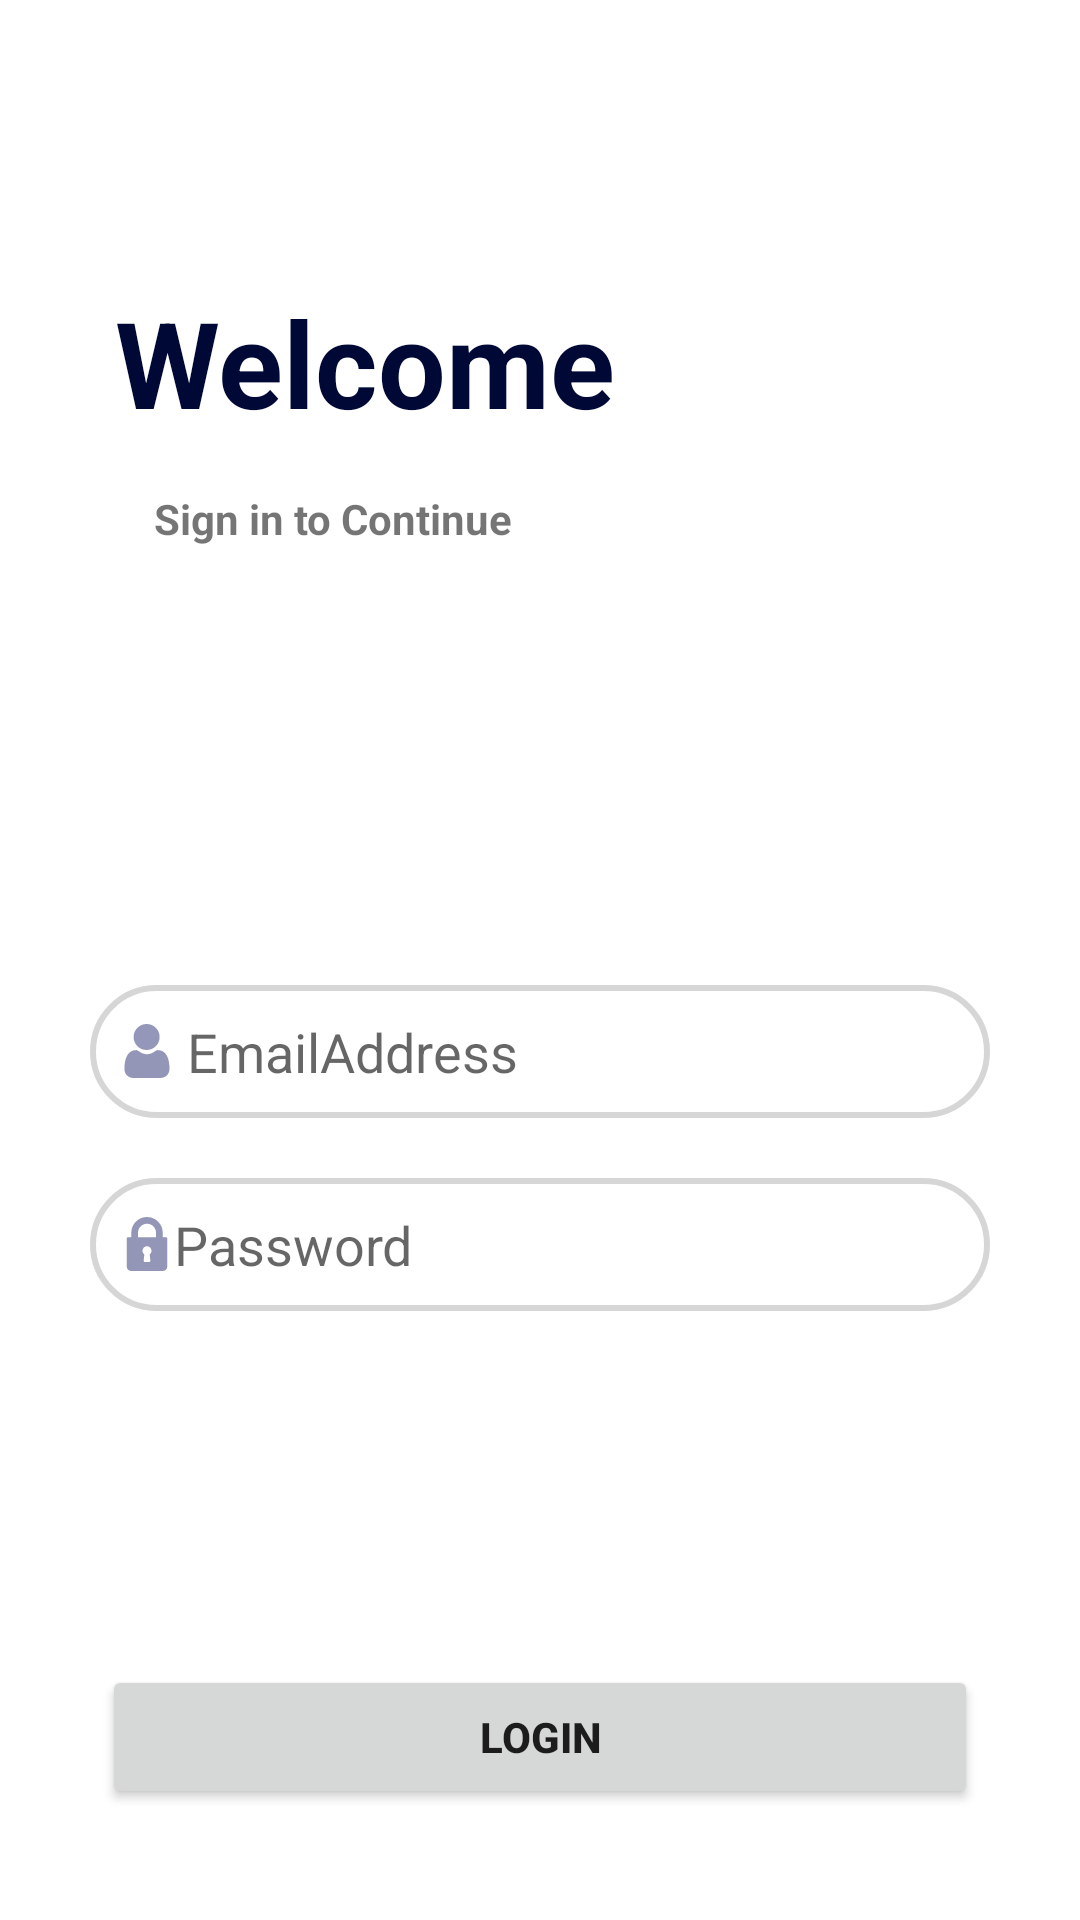

Layout XML and referenced resources for this Android screen:
<!-- AndroidManifest.xml: application theme AppTheme -->
<!-- res/layout/activity_login.xml -->
<?xml version="1.0" encoding="utf-8"?>
<androidx.constraintlayout.widget.ConstraintLayout
    xmlns:android="http://schemas.android.com/apk/res/android"
    xmlns:app="http://schemas.android.com/apk/res-auto"
    xmlns:tools="http://schemas.android.com/tools"
    android:layout_width="match_parent"
    android:layout_height="match_parent"
    tools:context=".UI.main.MainActivity">

    <androidx.appcompat.widget.Toolbar
        android:id="@+id/login_toolbar"
        android:layout_width="match_parent"
        android:layout_height="wrap_content"
        android:background="@color/colorPrimary"
        app:layout_constraintStart_toStartOf="parent"
        tools:ignore="MissingConstraints" />


    <androidx.constraintlayout.widget.ConstraintLayout
        android:id="@+id/loginView"
        android:layout_width="match_parent"
        android:layout_height="match_parent"
        android:padding="10dp"
        android:visibility="visible"
        app:layout_constraintBottom_toBottomOf="parent"
        app:layout_constraintEnd_toEndOf="parent"
        app:layout_constraintStart_toStartOf="parent"
        app:layout_constraintTop_toTopOf="parent">

        

        <TextView
            android:id="@+id/textView"
            android:layout_width="wrap_content"
            android:layout_height="wrap_content"
            android:layout_marginTop="84dp"
            android:text="Welcome"
            android:textSize="40sp"
            android:textStyle="bold"
            android:textColor="#000935"
            app:layout_constraintEnd_toEndOf="parent"
            app:layout_constraintHorizontal_bias="0.163"
            app:layout_constraintStart_toStartOf="parent"
            app:layout_constraintTop_toTopOf="parent" />

        <TextView
            android:id="@+id/textView2"
            android:layout_width="wrap_content"
            android:layout_height="wrap_content"
            android:layout_marginTop="16dp"
            android:text="Sign in to Continue"
            android:textSize="14sp"
            android:textStyle="bold"
            app:layout_constraintEnd_toEndOf="@+id/textView"
            app:layout_constraintHorizontal_bias="0.275"
            app:layout_constraintStart_toStartOf="@+id/textView"
            app:layout_constraintTop_toBottomOf="@+id/textView" />

        <ImageView
            android:id="@+id/icon_facebook"
            android:layout_width="39dp"
            android:layout_height="38dp"
            android:layout_marginTop="88dp"
            android:src="@drawable/ic_facebook"
            app:layout_constraintEnd_toEndOf="parent"
            app:layout_constraintHorizontal_bias="0.407"
            app:layout_constraintStart_toStartOf="parent"
            app:layout_constraintTop_toBottomOf="@+id/textView2" />

        <ImageView
            android:id="@+id/icon_google"
            android:layout_width="32dp"
            android:layout_height="37dp"
            android:src="@drawable/ic_google_plus"
            app:layout_constraintBottom_toBottomOf="@+id/icon_facebook"
            app:layout_constraintEnd_toEndOf="parent"
            app:layout_constraintHorizontal_bias="0.21"
            app:layout_constraintStart_toEndOf="@+id/icon_facebook" />


        <EditText
            android:id="@+id/email_login"
            android:layout_width="match_parent"
            android:layout_height="wrap_content"
            android:layout_margin="20dp"
            android:layout_marginTop="40dp"
            android:background="@drawable/login_et_style"
            android:drawableStart="@drawable/ic_user"
            android:hint=" EmailAddress"
            android:inputType="textEmailAddress"
            android:padding="10dp"
            android:paddingLeft="15dp"
            app:layout_constraintEnd_toEndOf="parent"
            app:layout_constraintStart_toStartOf="parent"
            app:layout_constraintTop_toBottomOf="@+id/icon_google" />

        <EditText

            android:id="@+id/password_login"
            android:layout_width="match_parent"
            android:layout_height="wrap_content"
            android:layout_margin="20dp"
            android:layout_marginTop="40dp"
            android:background="@drawable/login_et_style"
            android:drawableStart="@drawable/ic_lock"
            android:hint="Password"
            android:inputType="textPassword"
            android:padding="10dp"
            android:paddingLeft="15dp"
            app:layout_constraintEnd_toEndOf="parent"
            app:layout_constraintStart_toStartOf="parent"
            app:layout_constraintTop_toBottomOf="@+id/email_login" />

        <com.google.android.material.button.MaterialButton
            android:id="@+id/fr_password"
            style="@style/Widget.MaterialComponents.Button.TextButton"
            android:layout_width="304dp"
            android:layout_height="38dp"
            android:layout_margin="40dp"
            android:layout_marginTop="40dp"
            android:text="Forgot your password ?"
            app:layout_constraintEnd_toEndOf="parent"
            app:layout_constraintStart_toStartOf="parent"
            app:layout_constraintTop_toBottomOf="@+id/password_login" />


        <Button
            android:id="@+id/Login_Button"
            android:layout_width="match_parent"
            android:layout_height="wrap_content"
            android:layout_marginStart="24dp"
            android:layout_marginTop="40dp"
            android:layout_marginEnd="24dp"
            android:padding="10dp"
            android:text="Login"
            android:textStyle="bold"
            app:layout_constraintEnd_toEndOf="parent"
            app:layout_constraintHorizontal_bias="1.0"
            app:layout_constraintStart_toStartOf="parent"
            app:layout_constraintTop_toBottomOf="@id/fr_password" />

        <LinearLayout
            android:id="@+id/dh_account"
            android:layout_width="315dp"
            android:layout_height="36dp"
            android:layout_margin="40dp"
            android:layout_marginTop="40dp"
            android:orientation="horizontal"
            android:weightSum="3"
            app:layout_constraintBottom_toBottomOf="parent"
            app:layout_constraintEnd_toEndOf="parent"
            app:layout_constraintHorizontal_bias="0.54"
            app:layout_constraintStart_toStartOf="parent"
            app:layout_constraintTop_toBottomOf="@+id/Login_Button">

            <TextView
                android:layout_width="0dp"
                android:layout_height="wrap_content"
                android:layout_weight="2"
                android:text="Don't have an account?"
                tools:ignore="MissingConstraints" />


            <com.google.android.material.button.MaterialButton
                android:id="@+id/Sign_up_btn"
                style="@style/Widget.MaterialComponents.Button.TextButton"
                android:layout_width="0dp"
                android:layout_height="wrap_content"
                android:layout_weight="1"
                android:text="Sign Up"
                tools:ignore="MissingConstraints" />
        </LinearLayout>

    </androidx.constraintlayout.widget.ConstraintLayout>





</androidx.constraintlayout.widget.ConstraintLayout>
<!-- resources referenced by this layout -->
<resources>
  <color name="colorPrimary">#FFFFFF</color>
  <!-- drawable ic_lock (drawable) -->
  <vector android:height="18dp" android:viewportHeight="512"
      android:viewportWidth="512" android:width="18dp" xmlns:android="http://schemas.android.com/apk/res/android">
      <path android:fillColor="#6B010657" android:pathData="M437.333,192h-32v-42.667C405.333,66.99 338.344,0 256,0S106.667,66.99 106.667,149.333V192h-32C68.771,192 64,196.771 64,202.667v266.667C64,492.865 83.135,512 106.667,512h298.667C428.865,512 448,492.865 448,469.333V202.667C448,196.771 443.229,192 437.333,192zM287.938,414.823c0.333,3.01 -0.635,6.031 -2.656,8.292c-2.021,2.26 -4.917,3.552 -7.948,3.552h-42.667c-3.031,0 -5.927,-1.292 -7.948,-3.552c-2.021,-2.26 -2.99,-5.281 -2.656,-8.292l6.729,-60.51c-10.927,-7.948 -17.458,-20.521 -17.458,-34.313c0,-23.531 19.135,-42.667 42.667,-42.667s42.667,19.135 42.667,42.667c0,13.792 -6.531,26.365 -17.458,34.313L287.938,414.823zM341.333,192H170.667v-42.667C170.667,102.281 208.948,64 256,64s85.333,38.281 85.333,85.333V192z"/>
  </vector>
  <!-- drawable ic_user (drawable) -->
  <vector android:height="18dp" android:viewportHeight="512.002"
      android:viewportWidth="512" android:width="18dp" xmlns:android="http://schemas.android.com/apk/res/android">
      <path android:fillColor="#6B010657" android:pathData="m252.352,246.633c33.883,0 63.223,-12.152 87.195,-36.129 23.973,-23.973 36.125,-53.305 36.125,-87.191 0,-33.875 -12.152,-63.211 -36.129,-87.191 -23.977,-23.969 -53.313,-36.121 -87.191,-36.121 -33.887,0 -63.219,12.152 -87.191,36.125s-36.129,53.309 -36.129,87.188c0,33.887 12.156,63.223 36.133,87.195 23.977,23.969 53.313,36.125 87.188,36.125zM252.352,246.633"/>
      <path android:fillColor="#6B010657" android:pathData="m468.129,393.703c-0.691,-9.977 -2.09,-20.859 -4.148,-32.352 -2.078,-11.578 -4.754,-22.523 -7.957,-32.527 -3.309,-10.34 -7.809,-20.551 -13.371,-30.336 -5.773,-10.156 -12.555,-19 -20.164,-26.277 -7.957,-7.613 -17.699,-13.734 -28.965,-18.199 -11.227,-4.441 -23.668,-6.691 -36.977,-6.691 -5.227,0 -10.281,2.145 -20.043,8.5 -6.008,3.918 -13.035,8.449 -20.879,13.461 -6.707,4.273 -15.793,8.277 -27.016,11.902 -10.949,3.543 -22.066,5.34 -33.039,5.34 -10.973,0 -22.086,-1.797 -33.047,-5.34 -11.211,-3.621 -20.297,-7.625 -26.996,-11.898 -7.77,-4.965 -14.801,-9.496 -20.898,-13.469 -9.75,-6.355 -14.809,-8.5 -20.035,-8.5 -13.313,0 -25.75,2.254 -36.973,6.699 -11.258,4.457 -21.004,10.578 -28.969,18.199 -7.605,7.281 -14.391,16.121 -20.156,26.273 -5.559,9.785 -10.059,19.992 -13.371,30.34 -3.199,10.004 -5.875,20.945 -7.953,32.523 -2.059,11.477 -3.457,22.363 -4.148,32.363 -0.68,9.797 -1.023,19.965 -1.023,30.234 0,26.727 8.496,48.363 25.25,64.32 16.547,15.746 38.441,23.734 65.066,23.734h246.531c26.625,0 48.512,-7.984 65.063,-23.734 16.758,-15.945 25.254,-37.586 25.254,-64.324 -0.004,-10.316 -0.352,-20.492 -1.035,-30.242zM468.129,393.703"/>
  </vector>
  <!-- drawable login_et_style (drawable) -->
  <?xml version="1.0" encoding="utf-8"?>
  <shape xmlns:android="http://schemas.android.com/apk/res/android">
  
  <stroke android:color="#415F5F5F"  android:width="2dp"  />
      <corners android:radius="99dp"/>
      <solid android:color="#fff"/>
  </shape>
  <style name="AppTheme" parent="Theme.MaterialComponents.Light.DarkActionBar">
          
          <item name="colorPrimary">@color/colorPrimary</item>
          <item name="colorPrimaryDark">@color/colorPrimaryDark</item>
          <item name="colorAccent">@color/colorAccent</item>
          <item name="windowActionBar">false</item>
          <item name="windowNoTitle">true</item>
  
      </style>
  <color name="colorPrimaryDark">#EDFFFE</color>
  <color name="colorAccent">#D81B60</color>
</resources>
